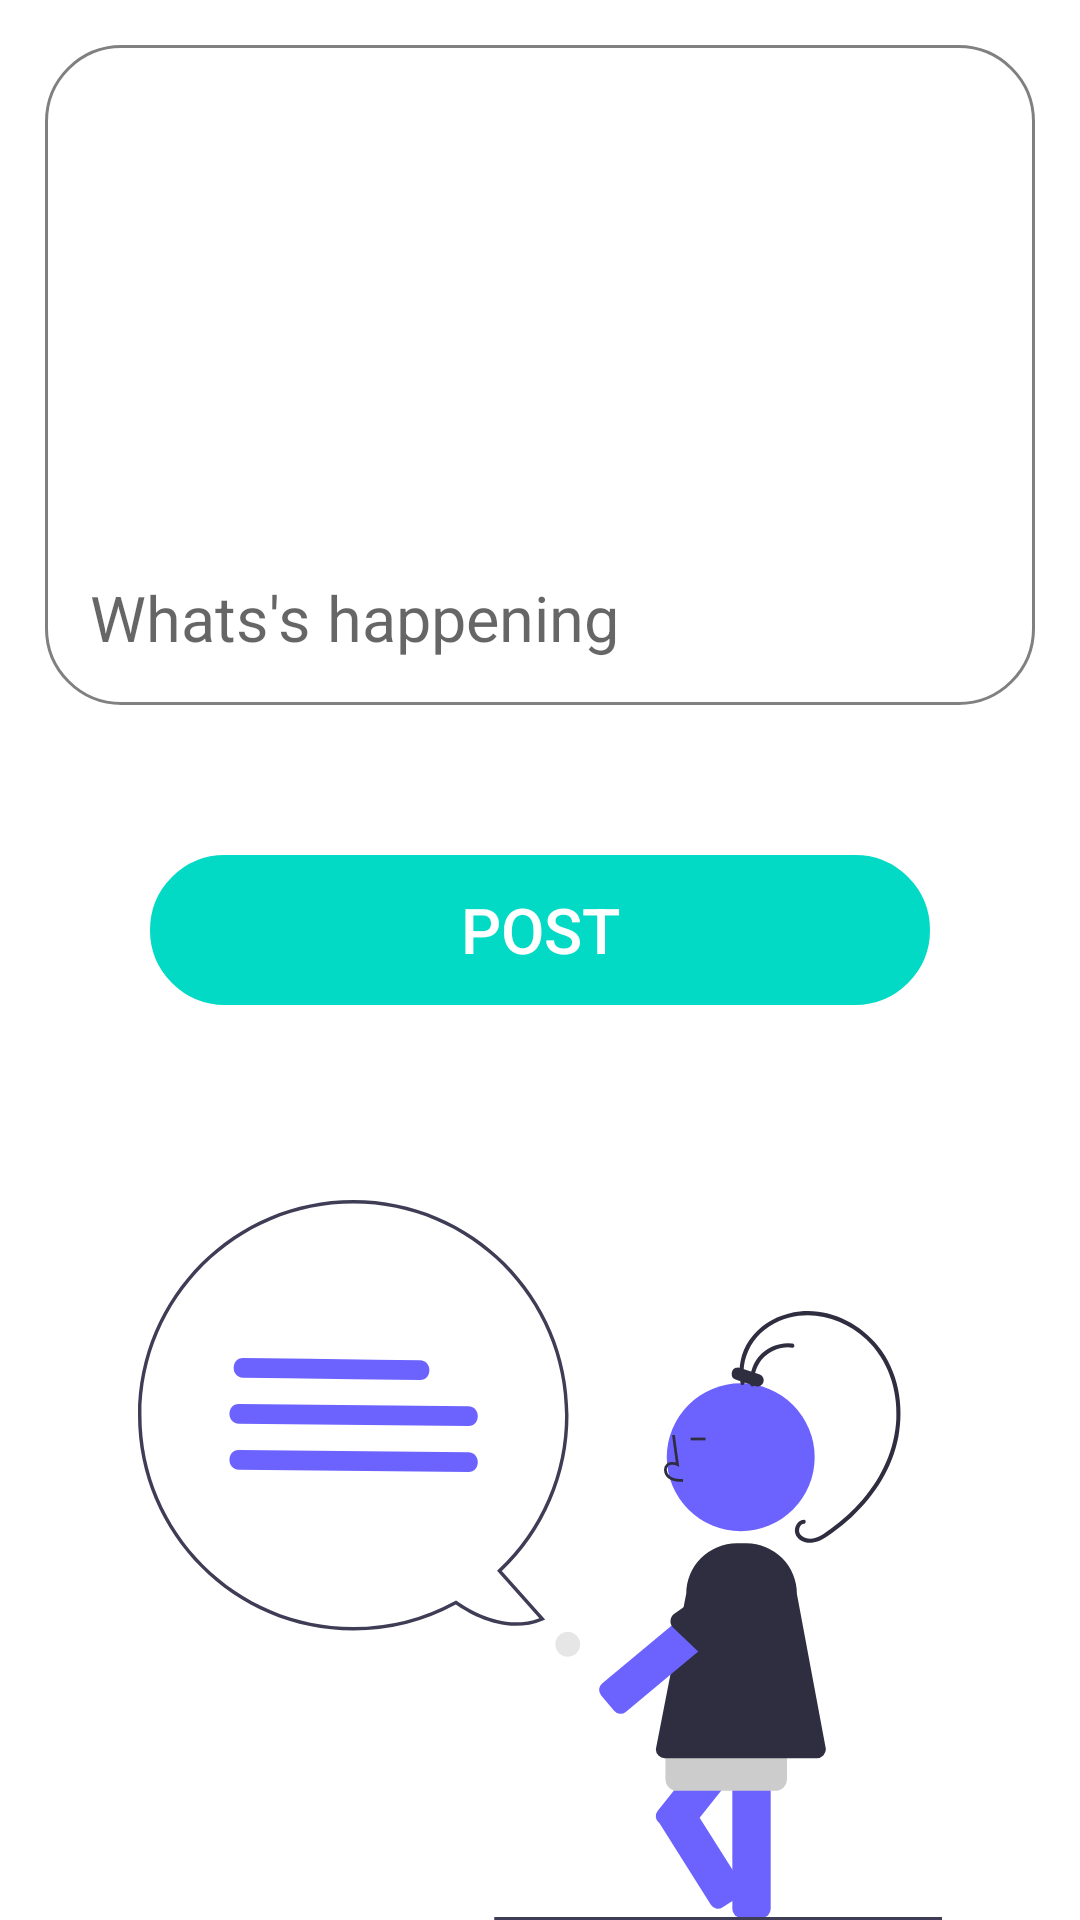

Produce the Android XML layout that renders to this screen, including the resource entries it uses.
<!-- AndroidManifest.xml: application theme Theme.PdfUpload2 -->
<!-- res/layout/activity_create_text.xml -->
<?xml version="1.0" encoding="utf-8"?>
<androidx.constraintlayout.widget.ConstraintLayout xmlns:android="http://schemas.android.com/apk/res/android"
    xmlns:app="http://schemas.android.com/apk/res-auto"
    xmlns:tools="http://schemas.android.com/tools"
    android:layout_width="match_parent"
    android:layout_height="match_parent"
    tools:context=".CreateTextActivity" >


        <EditText
            android:id="@+id/post_title"
            android:layout_width="0dp"
            android:layout_height="220dp"
            android:maxLines="15"
            android:background="@drawable/text_round_shape"
            android:layout_margin="15dp"
            android:gravity="bottom"
            android:textColor="@color/black"
            android:padding="15dp"
            app:layout_constraintLeft_toLeftOf="parent"
            app:layout_constraintRight_toRightOf="parent"
            app:layout_constraintTop_toTopOf="parent"
            android:layout_marginTop="40dp"
            android:hint="Whats's happening"
            android:textSize="21sp" />
<ImageView
    android:layout_width="match_parent"
    android:layout_height="240dp"
    app:layout_constraintBottom_toBottomOf="parent"
    android:src="@drawable/ic_undraw_just_saying" />


    <androidx.appcompat.widget.AppCompatButton
        android:layout_width="match_parent"
        android:layout_height="50dp"
        android:id="@+id/post_btn"
        android:layout_margin="50dp"
        android:background="@drawable/my_round_shape"
        style="@style/my_button"
        android:backgroundTint="@color/teal_200"
        app:layout_constraintTop_toBottomOf="@id/post_title"
        app:layout_constraintLeft_toLeftOf="parent"
        app:layout_constraintRight_toRightOf="parent"
        android:text="Post"
        android:textColor="@color/white"
        android:layout_marginTop="25dp"
        android:textSize="21sp"/>





</androidx.constraintlayout.widget.ConstraintLayout>
<!-- resources referenced by this layout -->
<resources>
  <color name="black">#FF000000</color>
  <color name="teal_200">#FF03DAC5</color>
  <color name="white">#FFFFFFFF</color>
  <!-- drawable ic_undraw_just_saying: vector/xml drawable (drawable, 5448 chars, omitted) -->
  <!-- drawable my_round_shape (drawable) -->
  <?xml version="1.0" encoding="utf-8"?>
  <shape xmlns:android="http://schemas.android.com/apk/res/android"
      android:shape="rectangle"
      android:padding="10dp">
  
      <stroke android:width="1dp"
          android:color="#ababab"/>
  
      <corners android:radius="45dp"/>
  
  
  
  </shape>
  <!-- drawable text_round_shape (drawable) -->
  <?xml version="1.0" encoding="utf-8"?>
  <shape xmlns:android="http://schemas.android.com/apk/res/android"
      android:shape="rectangle"
      android:padding="10dp">
  
      <stroke android:width="1dp"
          android:color="@color/gray"/>
  
      <corners android:radius="25dp"/>
  
  </shape>
  <style name="my_button" parent="">
  
          <item name="android:color">@color/teal_200</item>
      </style>
  <style name="Theme.PdfUpload2" parent="Theme.MaterialComponents.DayNight.DarkActionBar">
          
          <item name="colorPrimary">@color/my_primary</item>
          <item name="colorPrimaryVariant">@color/my_primary</item>
          <item name="colorOnPrimary">@color/white</item>
          
          <item name="colorSecondary">@color/teal_200</item>
          <item name="colorSecondaryVariant">@color/teal_700</item>
          <item name="colorOnSecondary">@color/black</item>
          
          <item name="android:statusBarColor" tools:targetApi="l">?attr/colorPrimaryVariant</item>
          
      </style>
  <color name="gray">#808080</color>
  <color name="my_primary">#00695c</color>
  <color name="teal_700">#FF018786</color>
</resources>
